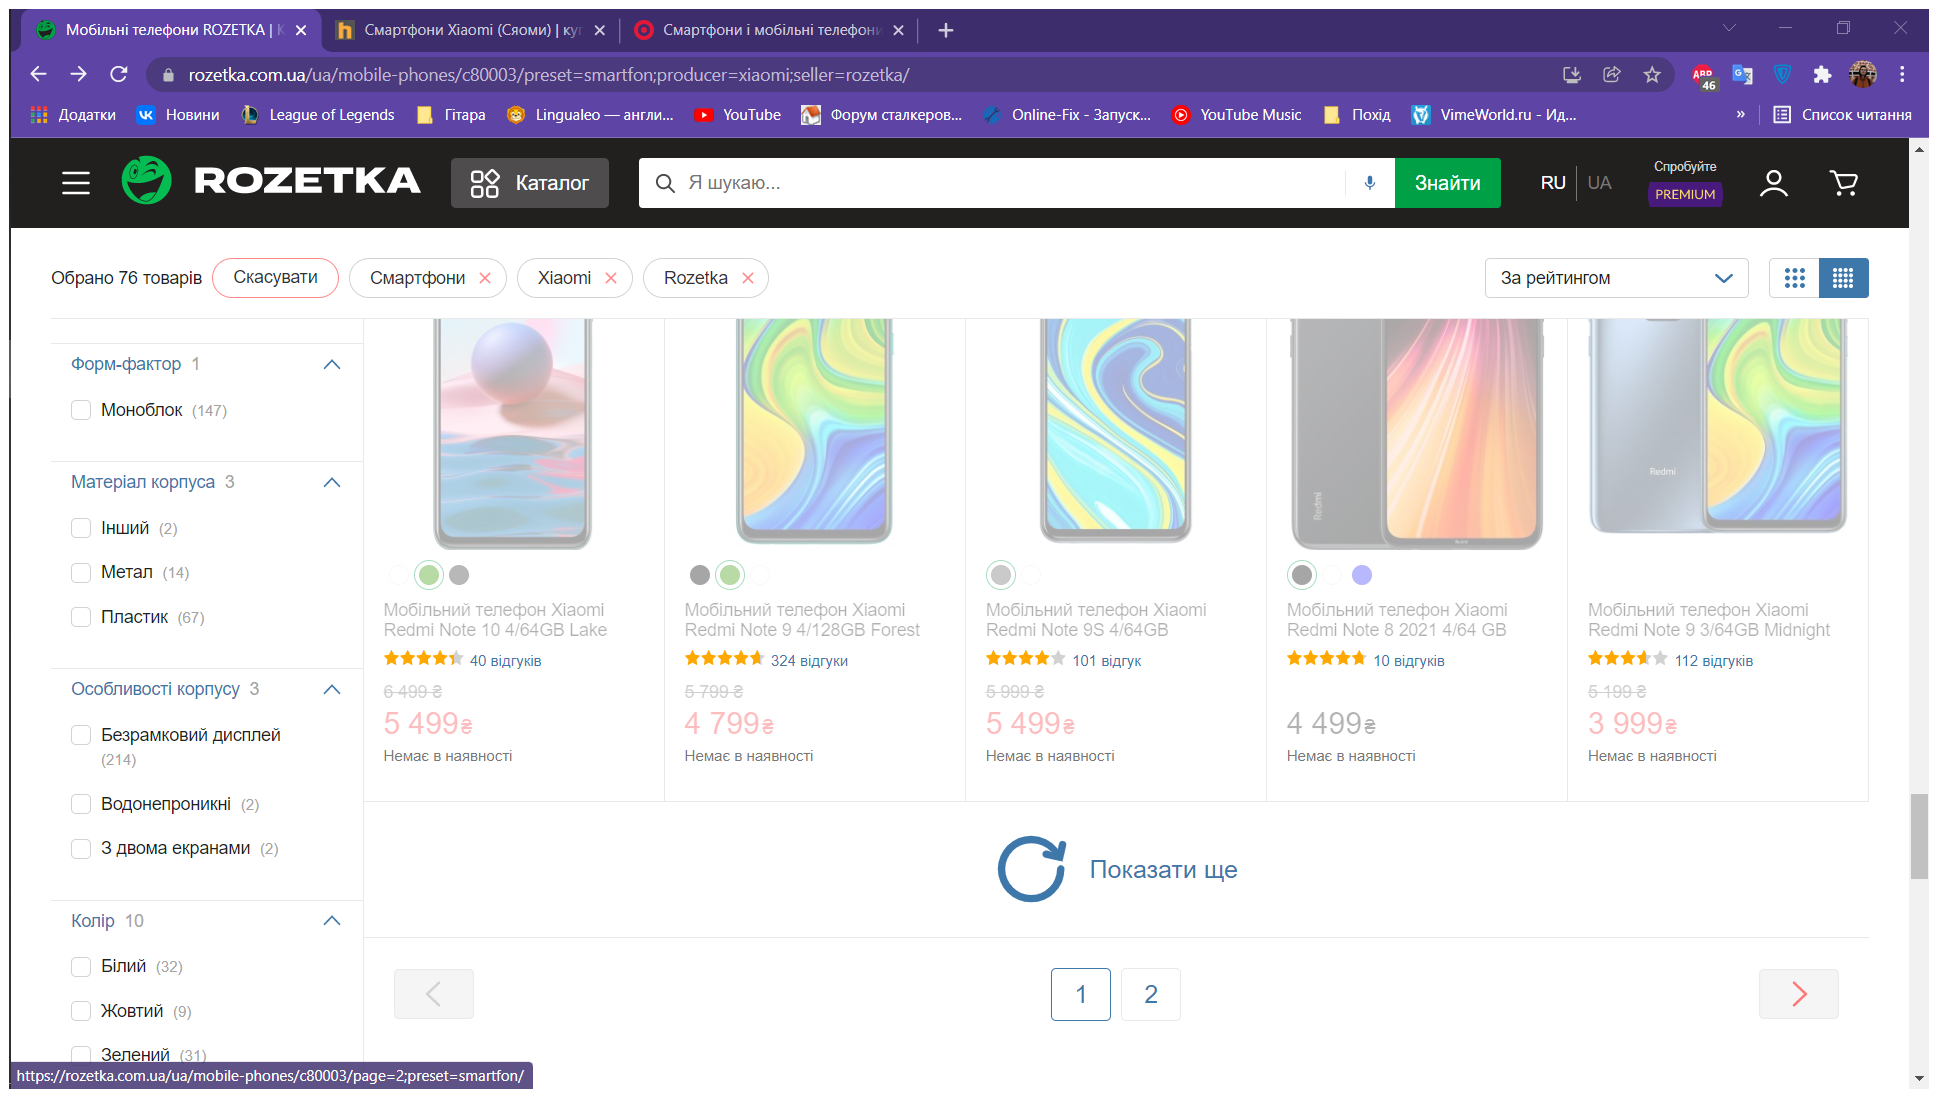
Task: Data Scrapping of phones
Workflow: Sequence

Step 1: Attach Browser '          Page' in window 'Мобільні телефони ROZETKA | Купити Мобільні телефони в Києві: ціни, відгуки, продаж' (chrome.exe)

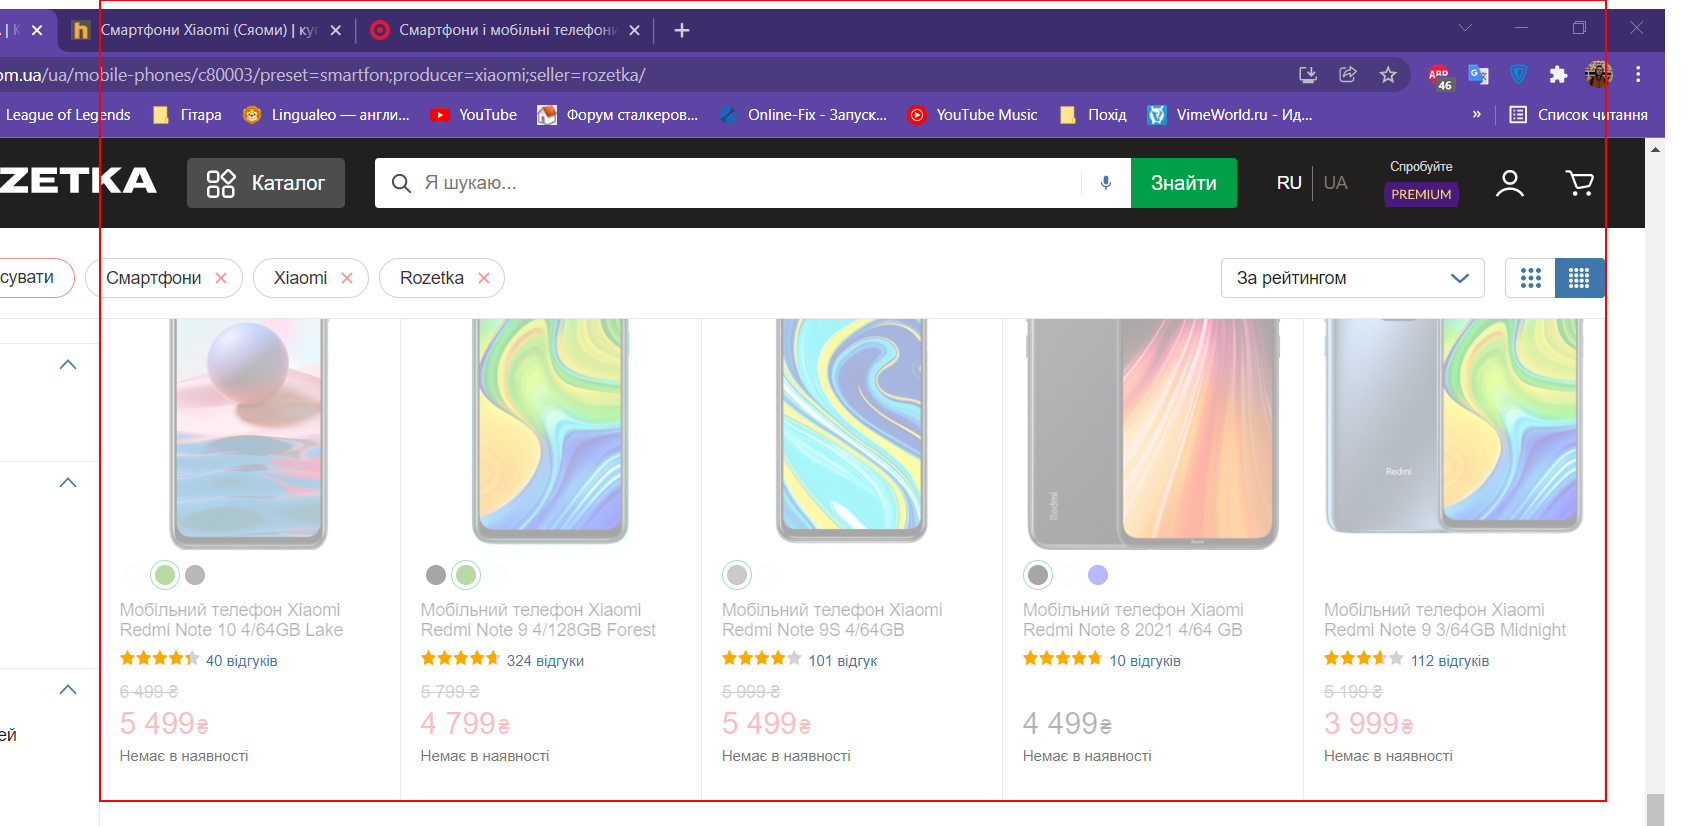
Step 2: get-text from the list

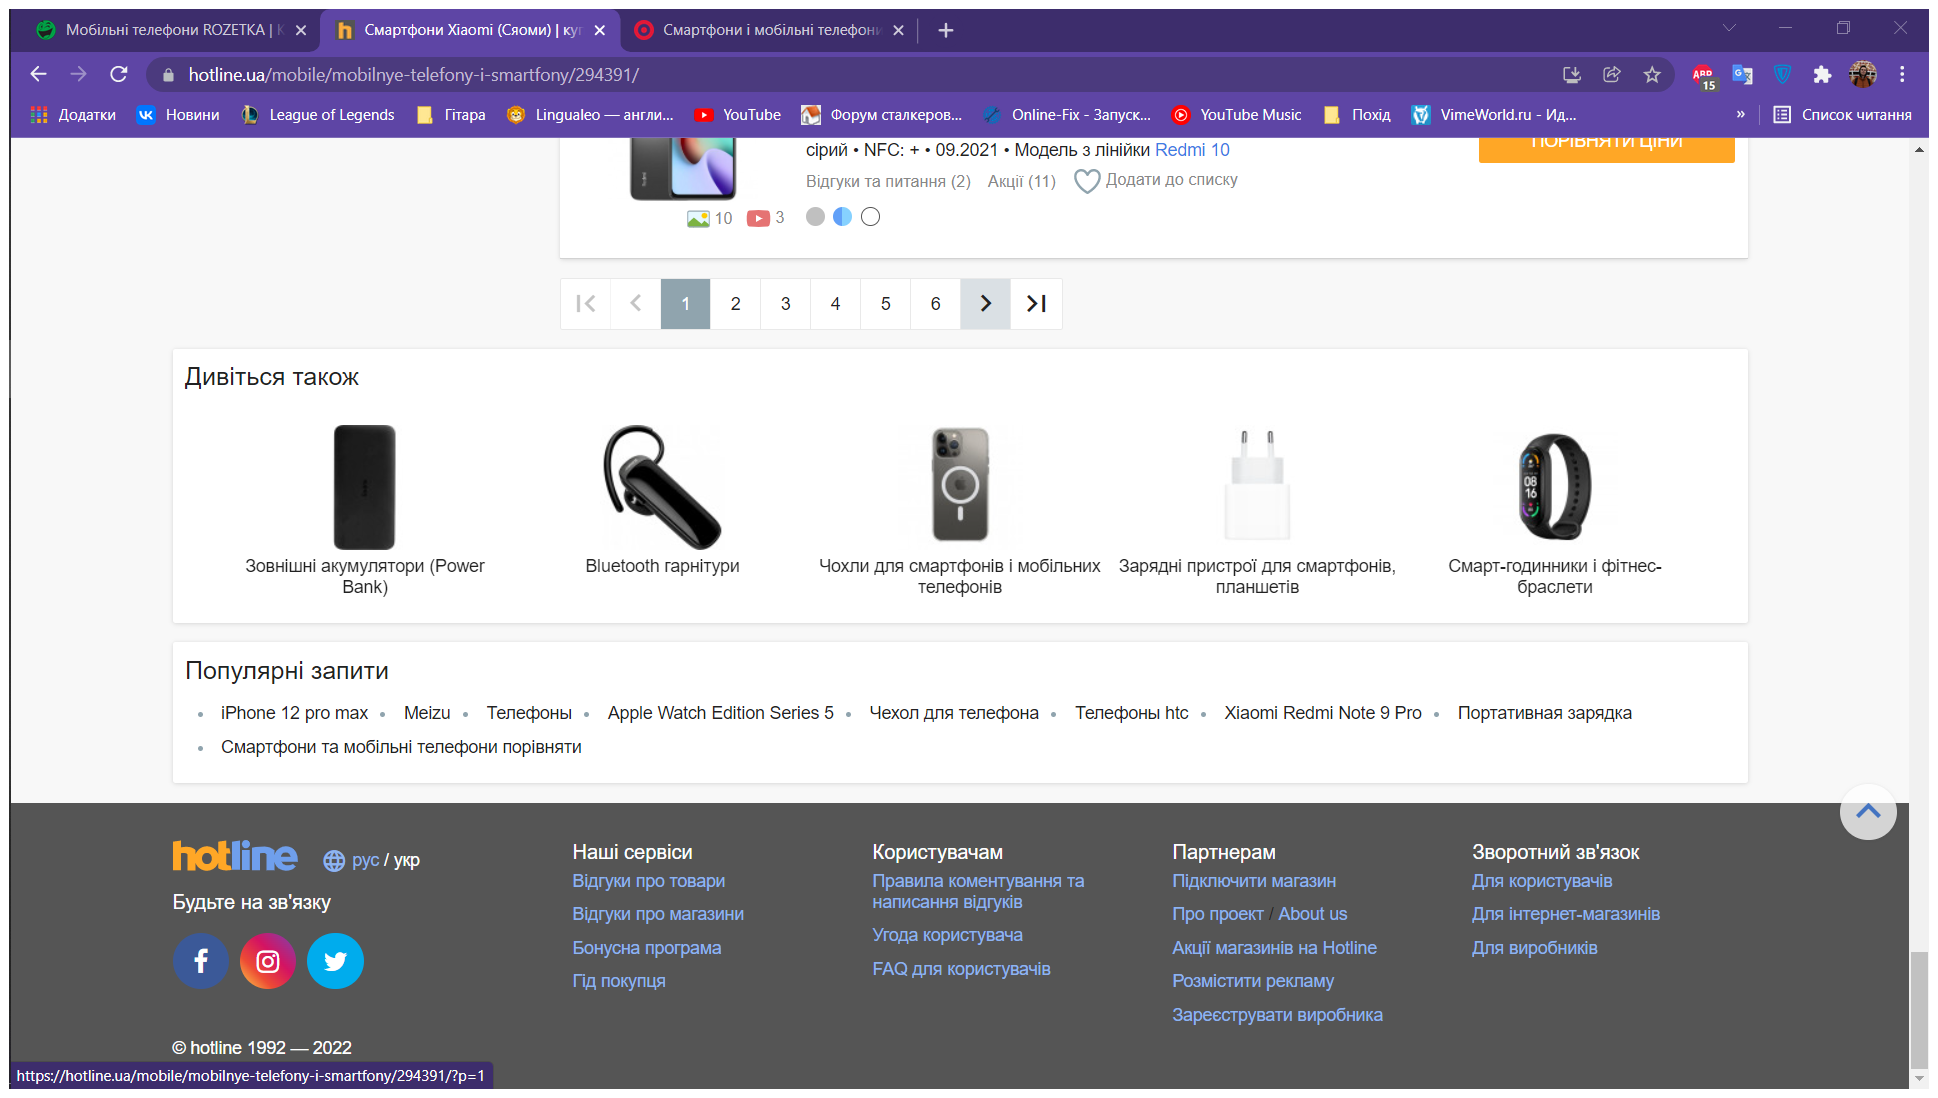
Step 3: Attach Browser '          Page' in window 'Смартфони Xiaomi (Сяоми) | купити в Україні, ціни, відгуки | Hotline' (chrome.exe)

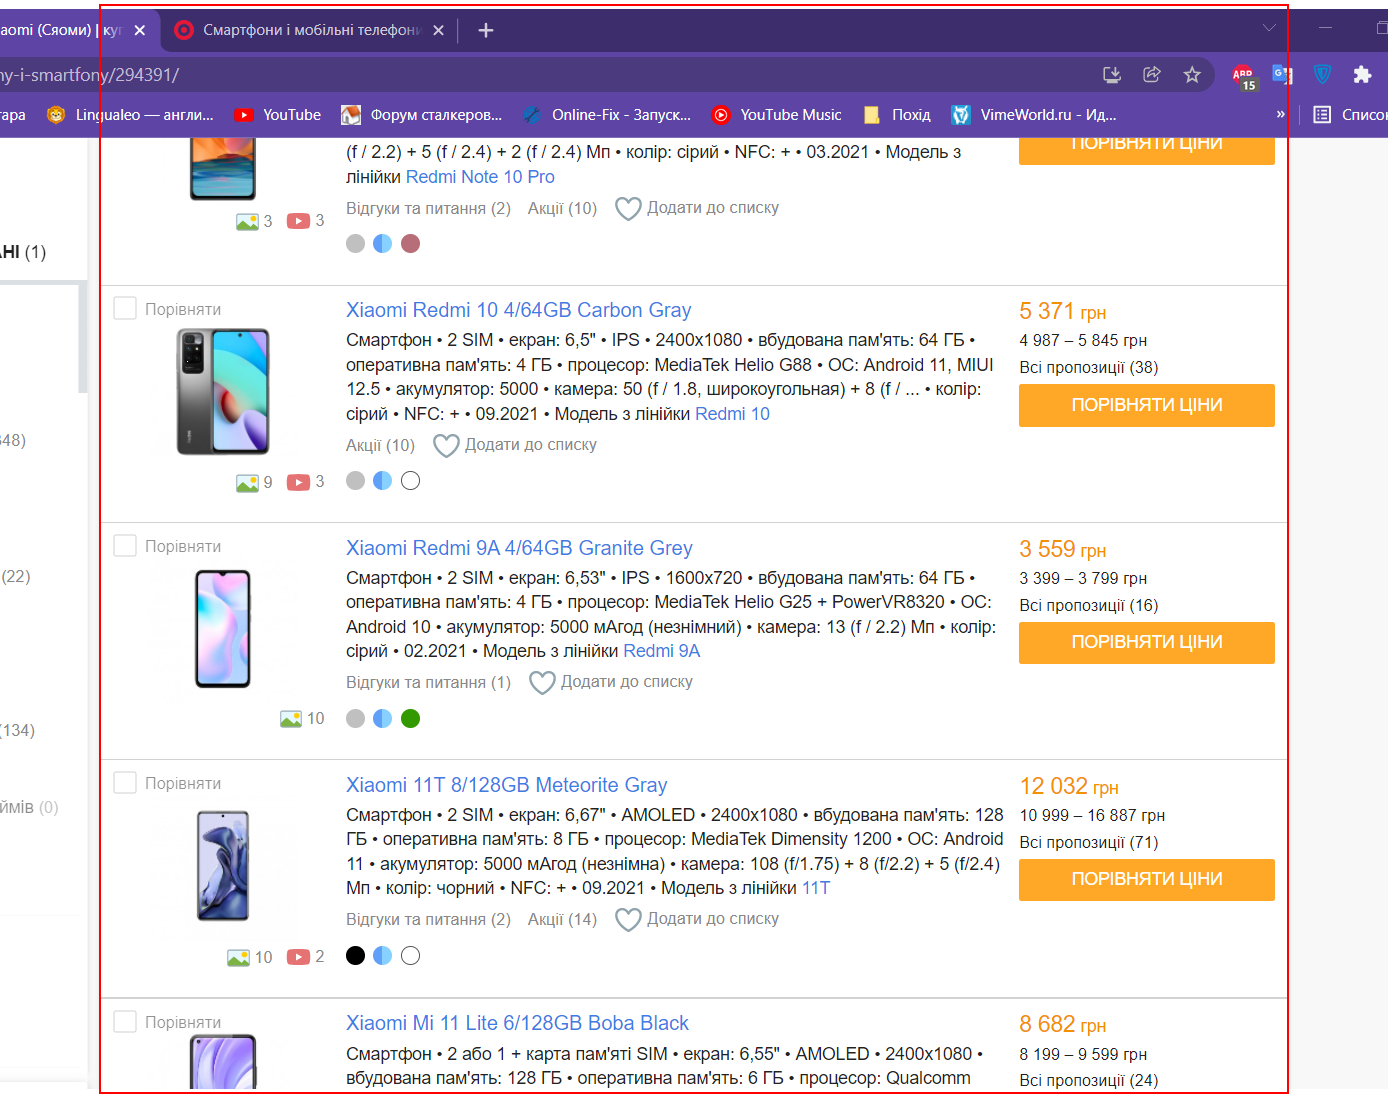
Step 4: get-text from the list

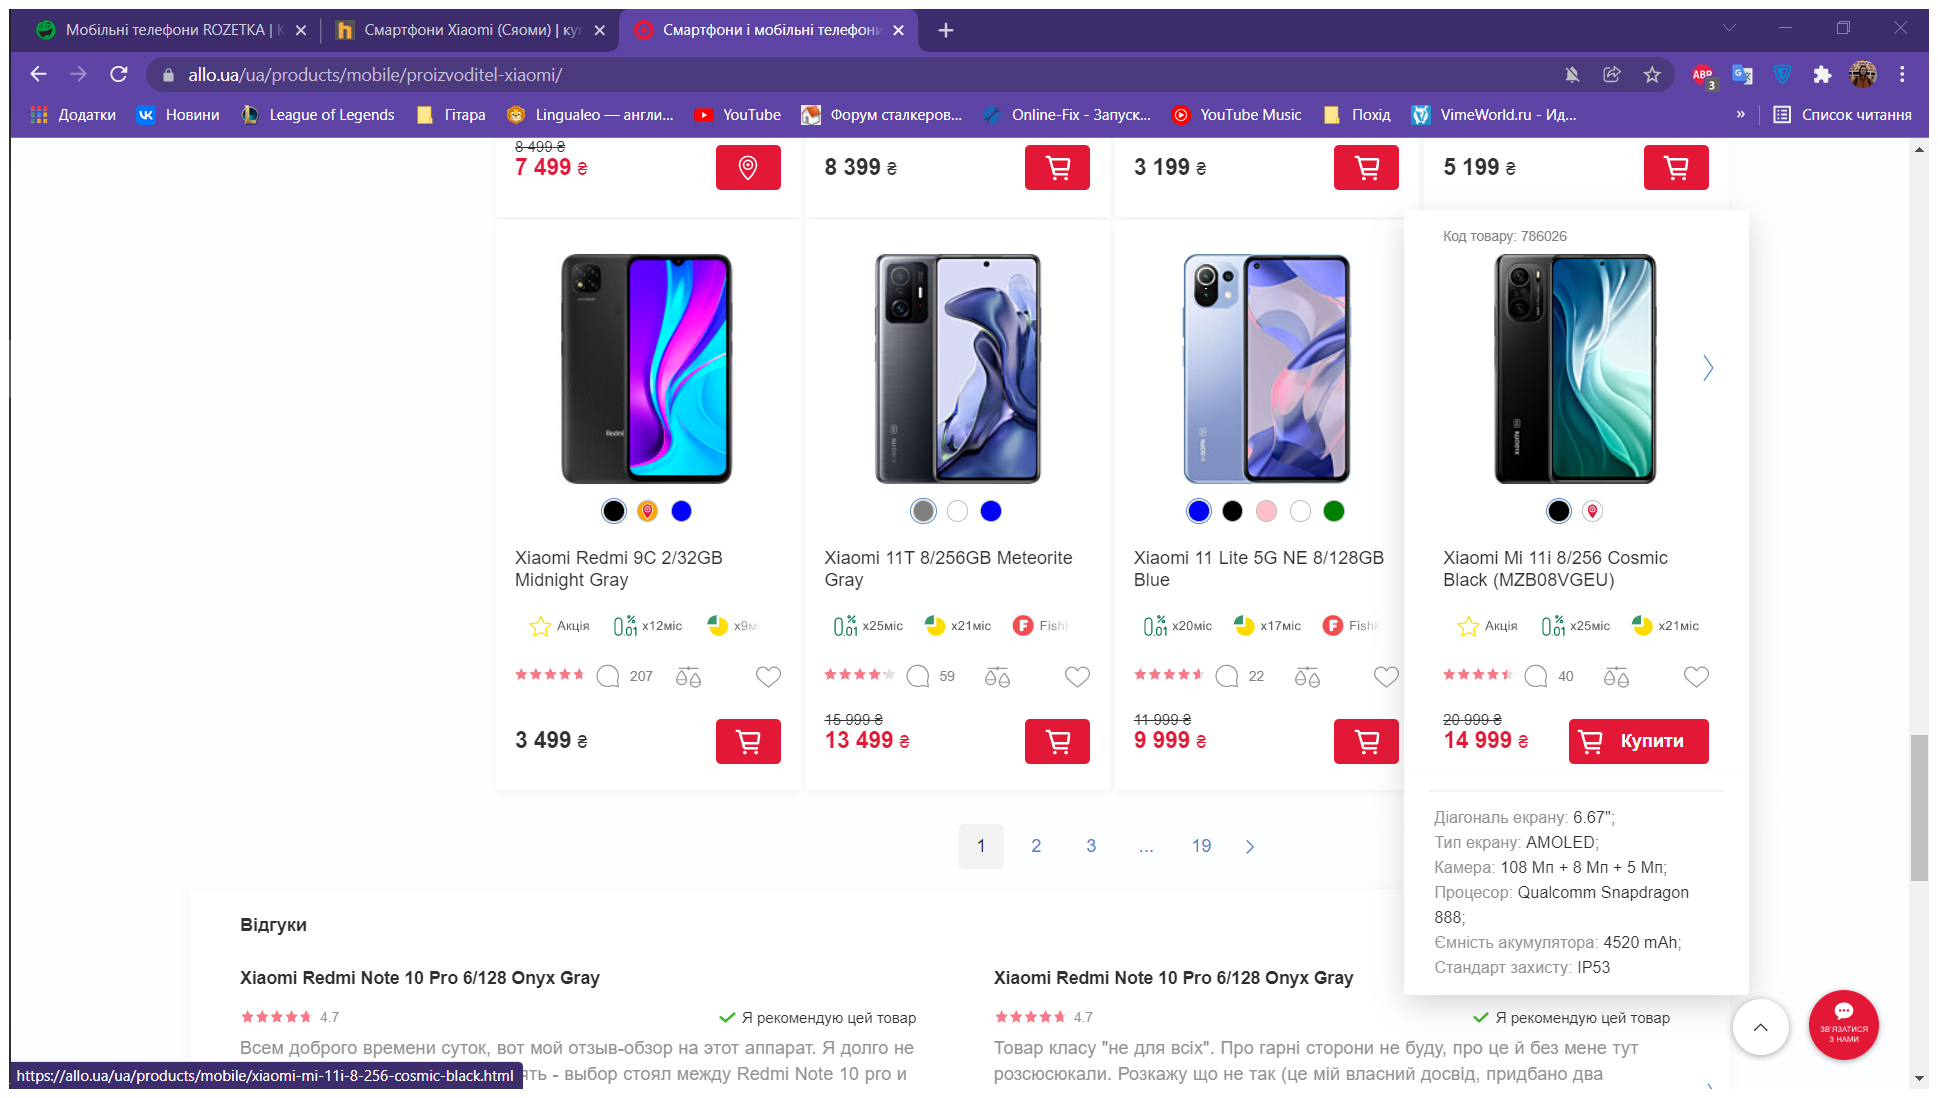
Step 5: Attach Browser '          Page' in window 'Смартфони і мобільні телефони Xiaomi купити в ▷ ALLO.UA ◁' (chrome.exe)

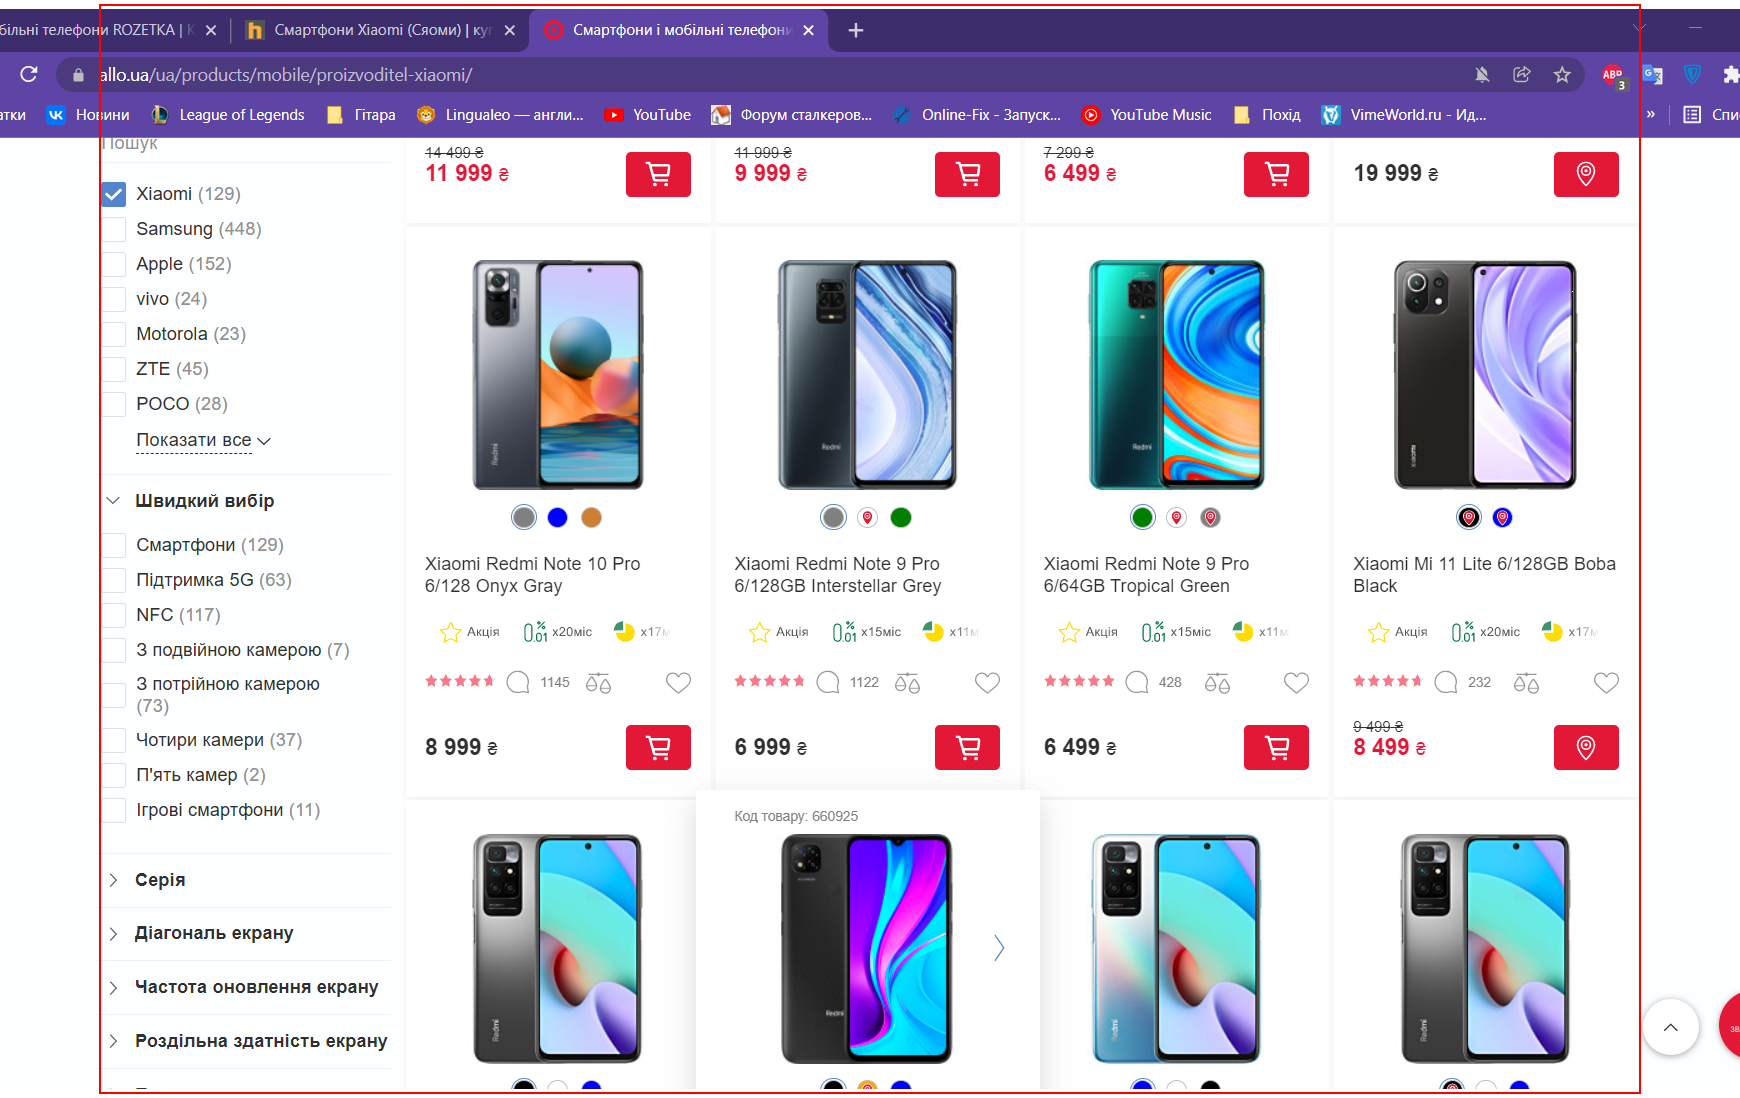
Step 6: get-text from the element